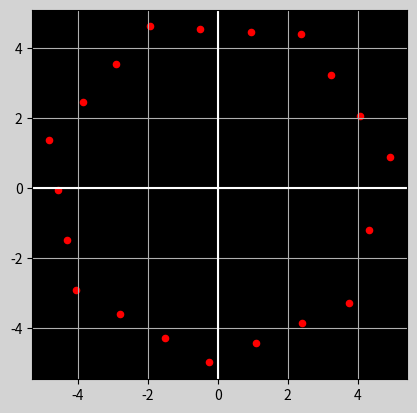

Generate this figure with matplotlib:
#! /usr/bin/python3
"""
Generate/plot a regular polygon.

If output of image is desired, include any string as a 
command line argument.

"""
import sys

import math
import matplotlib.pyplot as plt
import numpy as np

##### Polygon Parameters #####
xCenter = 0.0
yCenter = 0.0
nPts = 20
Radius = 5.0
nVert = 7
rotateAngl = 10.0  # Deg

"""
The following combinations will generate a regular polygon with
the bottom edge horizontal (i.e. "flat bottom").

Vertices Rotation Angle
   3	     90.000
   4	     45.000
   5	     18.000
   6  	      0.000
   7	     38.571
   8	     22.500
   9	     10.000
  10	      0.000
  11	     24.545
  12	     15.000
  13	      6.923
  14	      0.000
  15	     18.000
  16	     11.250
  17	      5.294
  18	      0.000
  19	     14.211
  20	      9.000
"""
##############################

if len(sys.argv) == 2:
    outFlag = True
else:
    outFlag = False

fig = plt.figure(facecolor='lightgrey')
ax = fig.add_subplot(111)
ax.patch.set_facecolor('black')

ax.set_aspect('equal')
ax.grid(True, which='both')

# Insert X and Y axes
ax.axhline(y=0, color='w')
ax.axvline(x=0, color='w')

# Remove #'s to suppress tick labels
#ax.set_xticklabels([])
#ax.set_yticklabels([])

# Make vertices
vertAngles = np.linspace(0.0, 2*np.pi, nVert+1, dtype=float)
cc = Radius*(np.cos(vertAngles))
ss = Radius*(np.sin(vertAngles))
c = cc.tolist()
s = ss.tolist()

# Rotate the vertices
vx = []
vy = []
angRotate = math.radians(rotateAngl)
for n in range(len(c)):
    dist = math.sqrt(c[n]*c[n] + s[n]*s[n])
    xyAng = math.atan2(s[n], c[n])
    ttlAng = angRotate + xyAng
    x = dist*math.cos(ttlAng)
    vx.append(x+xCenter)
    y = dist*math.sin(ttlAng)
    vy.append(y+yCenter)
vx.append(vx[0])
vy.append(vy[0])

#dataFile = 'genPolygon_vxvy.txt'
#np.savetxt(dataFile, np.array([vx, vy]).T, fmt='%+8.3f')

# Determine number of points on each edge
ptsPerEdge = int(nPts/nVert)
ttlPts = ptsPerEdge*nVert
leftover = nPts - ttlPts
nEdge = [ptsPerEdge]*(nVert)
for n in range(leftover):
    nEdge[n] = nEdge[n] + 1

# (x,y) coordinates of individual points on the polygon
xx = []
yy = []
for n in range(nVert):
    npX = np.linspace(vx[n], vx[n+1], nEdge[n]+1, dtype=float)
    npY = np.linspace(vy[n], vy[n+1], nEdge[n]+1, dtype=float)
    edgeX = npX.tolist()
    edgeY = npY.tolist()
    xx = xx + edgeX[:-1]
    yy = yy + edgeY[:-1]

print('len(xx) = ', len(xx))

print('xmin = {0:8.2f}  xmax = {1:8.2f}'.format(min(xx), max(xx)))
print('ymin = {0:8.2f}  ymax = {1:8.2f}'.format(min(yy), max(yy)))

# s is marker size
ax.scatter(xx, yy, s=20.0, marker='o', color='red')

# Conditionally output image
if outFlag == True:
    fig.savefig('genPolygon.png', facecolor='lightgrey', format='png')
    dataFile = 'genPolygon.txt'
    np.savetxt(dataFile, np.array([xx, yy]).T, fmt='%+8.3f')

plt.show()
